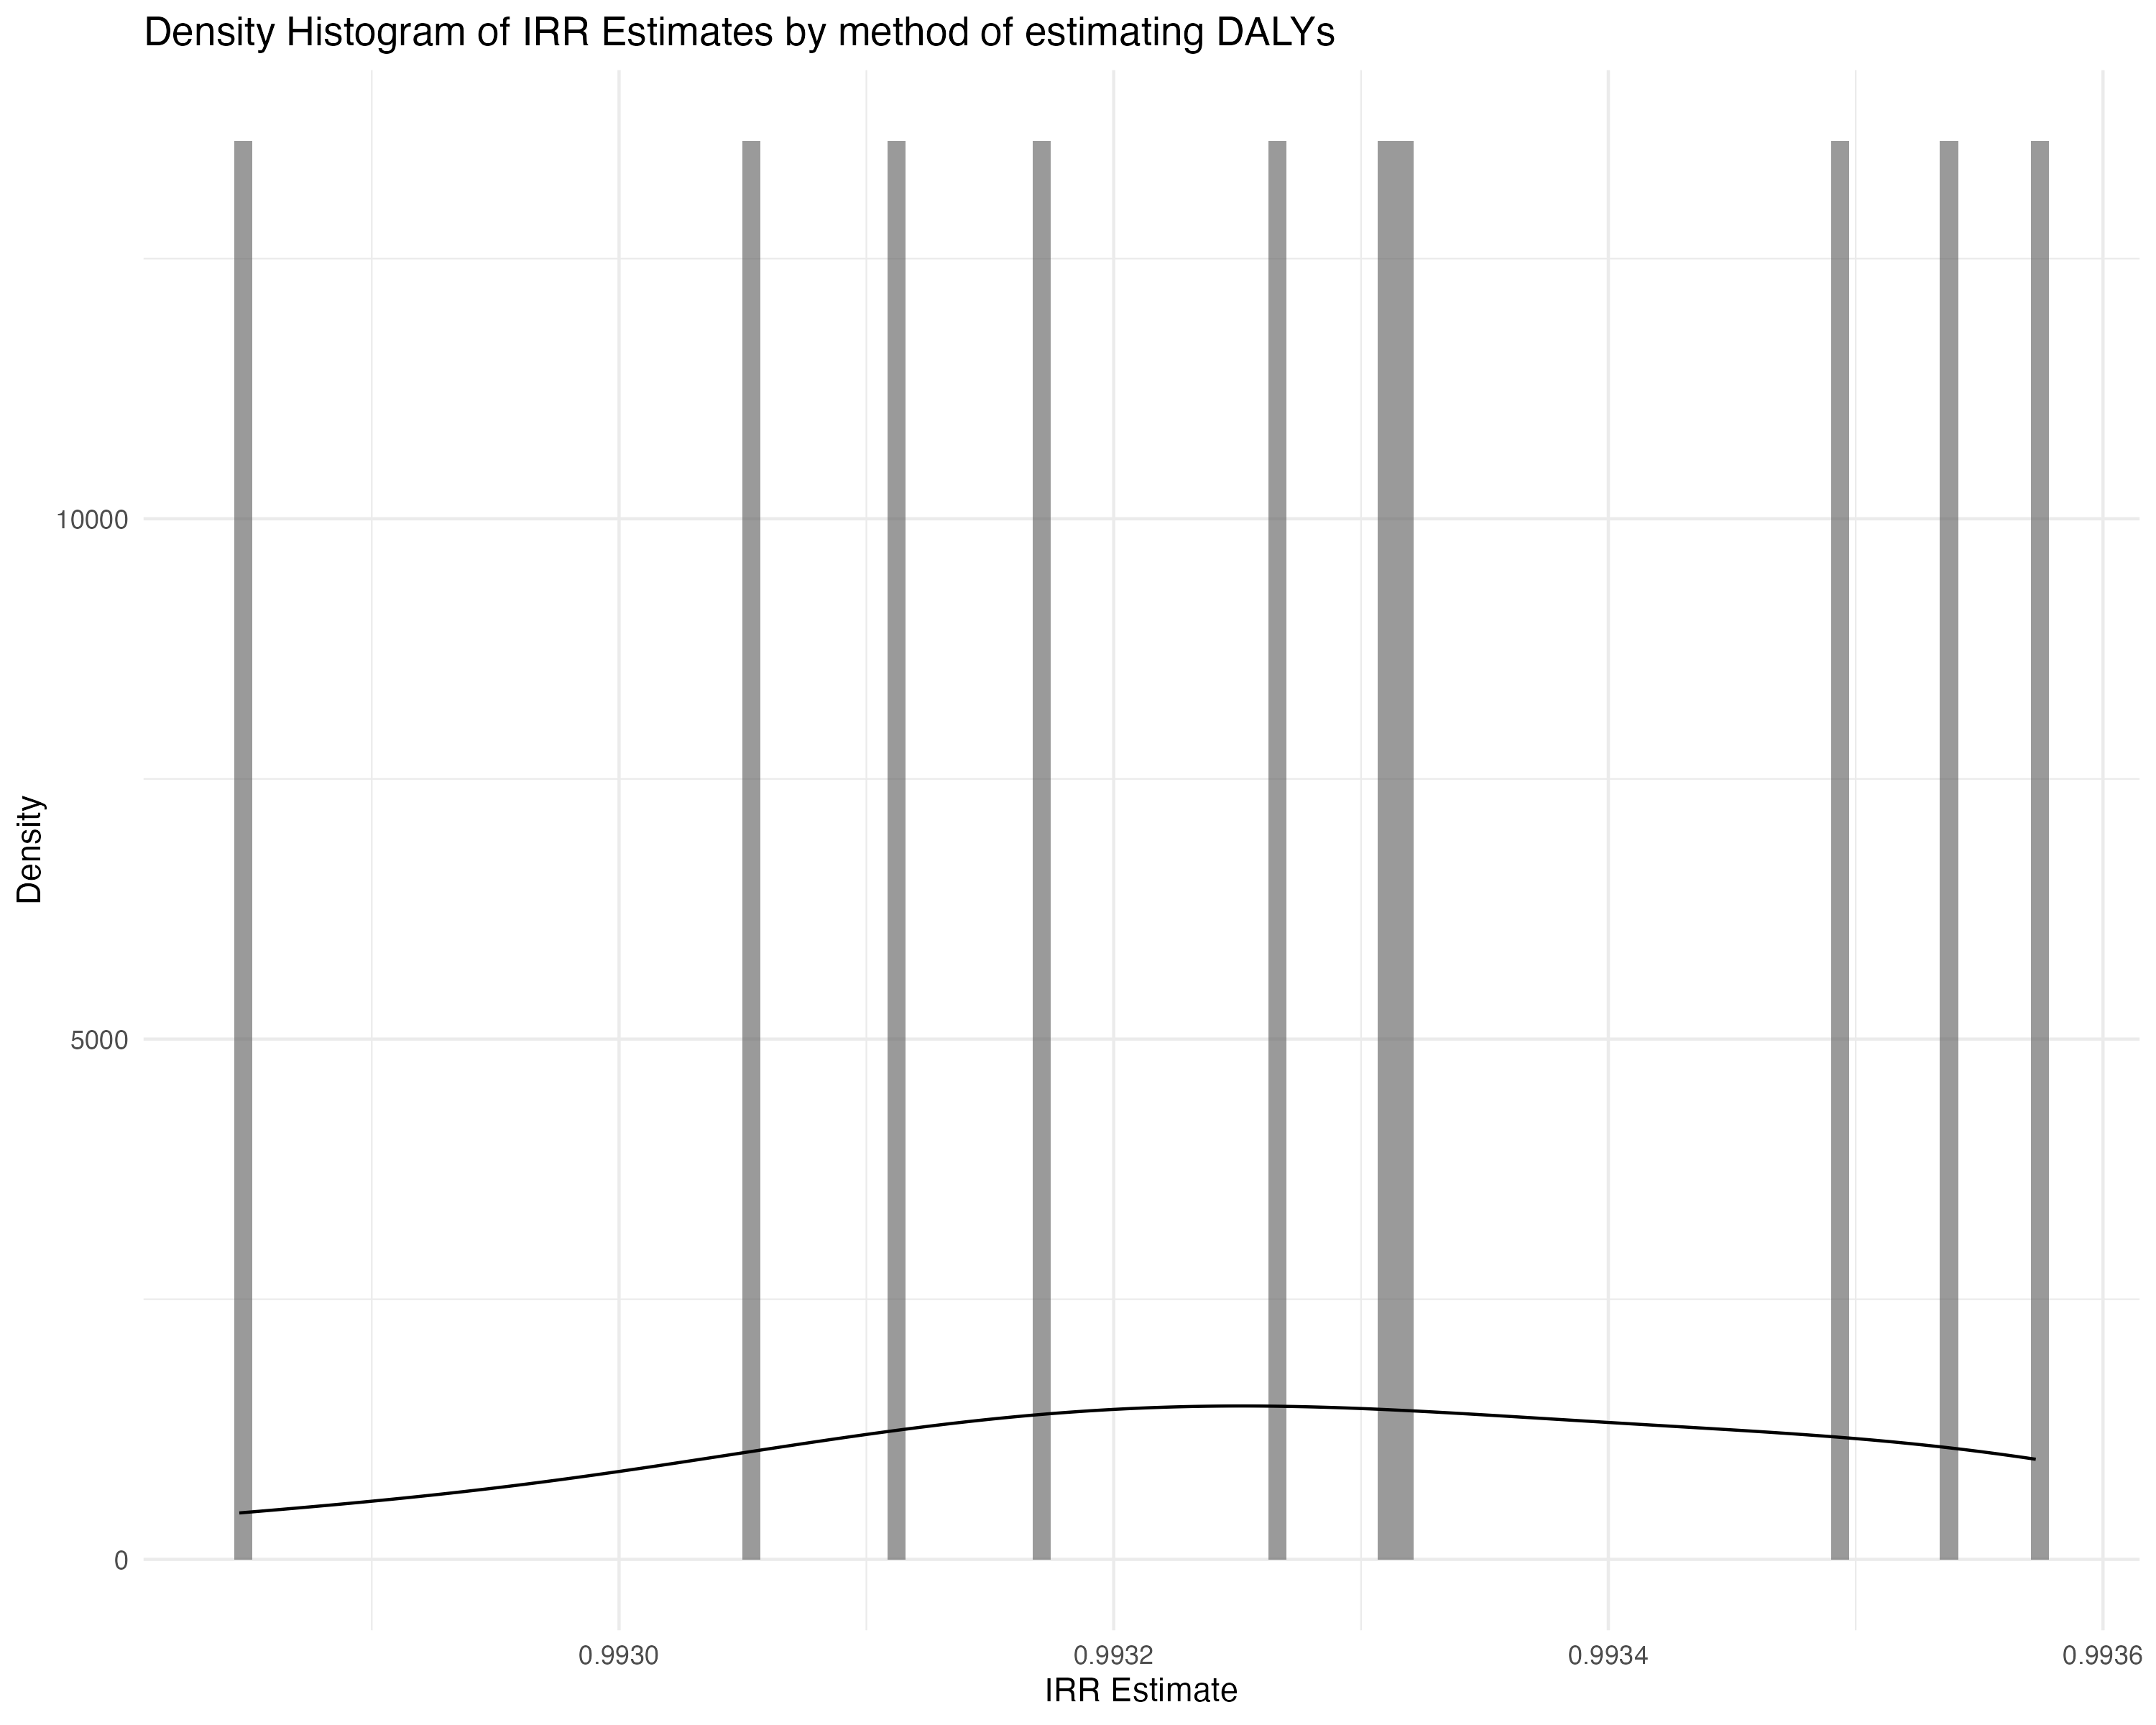

The table this chart was drawn from, first rows:
method, mean, lower 95% CI, upper 95% CI
overall, 0.9933, 0.9931, 0.9934
DALY 1, 0.9933, 0.9931, 0.9934
